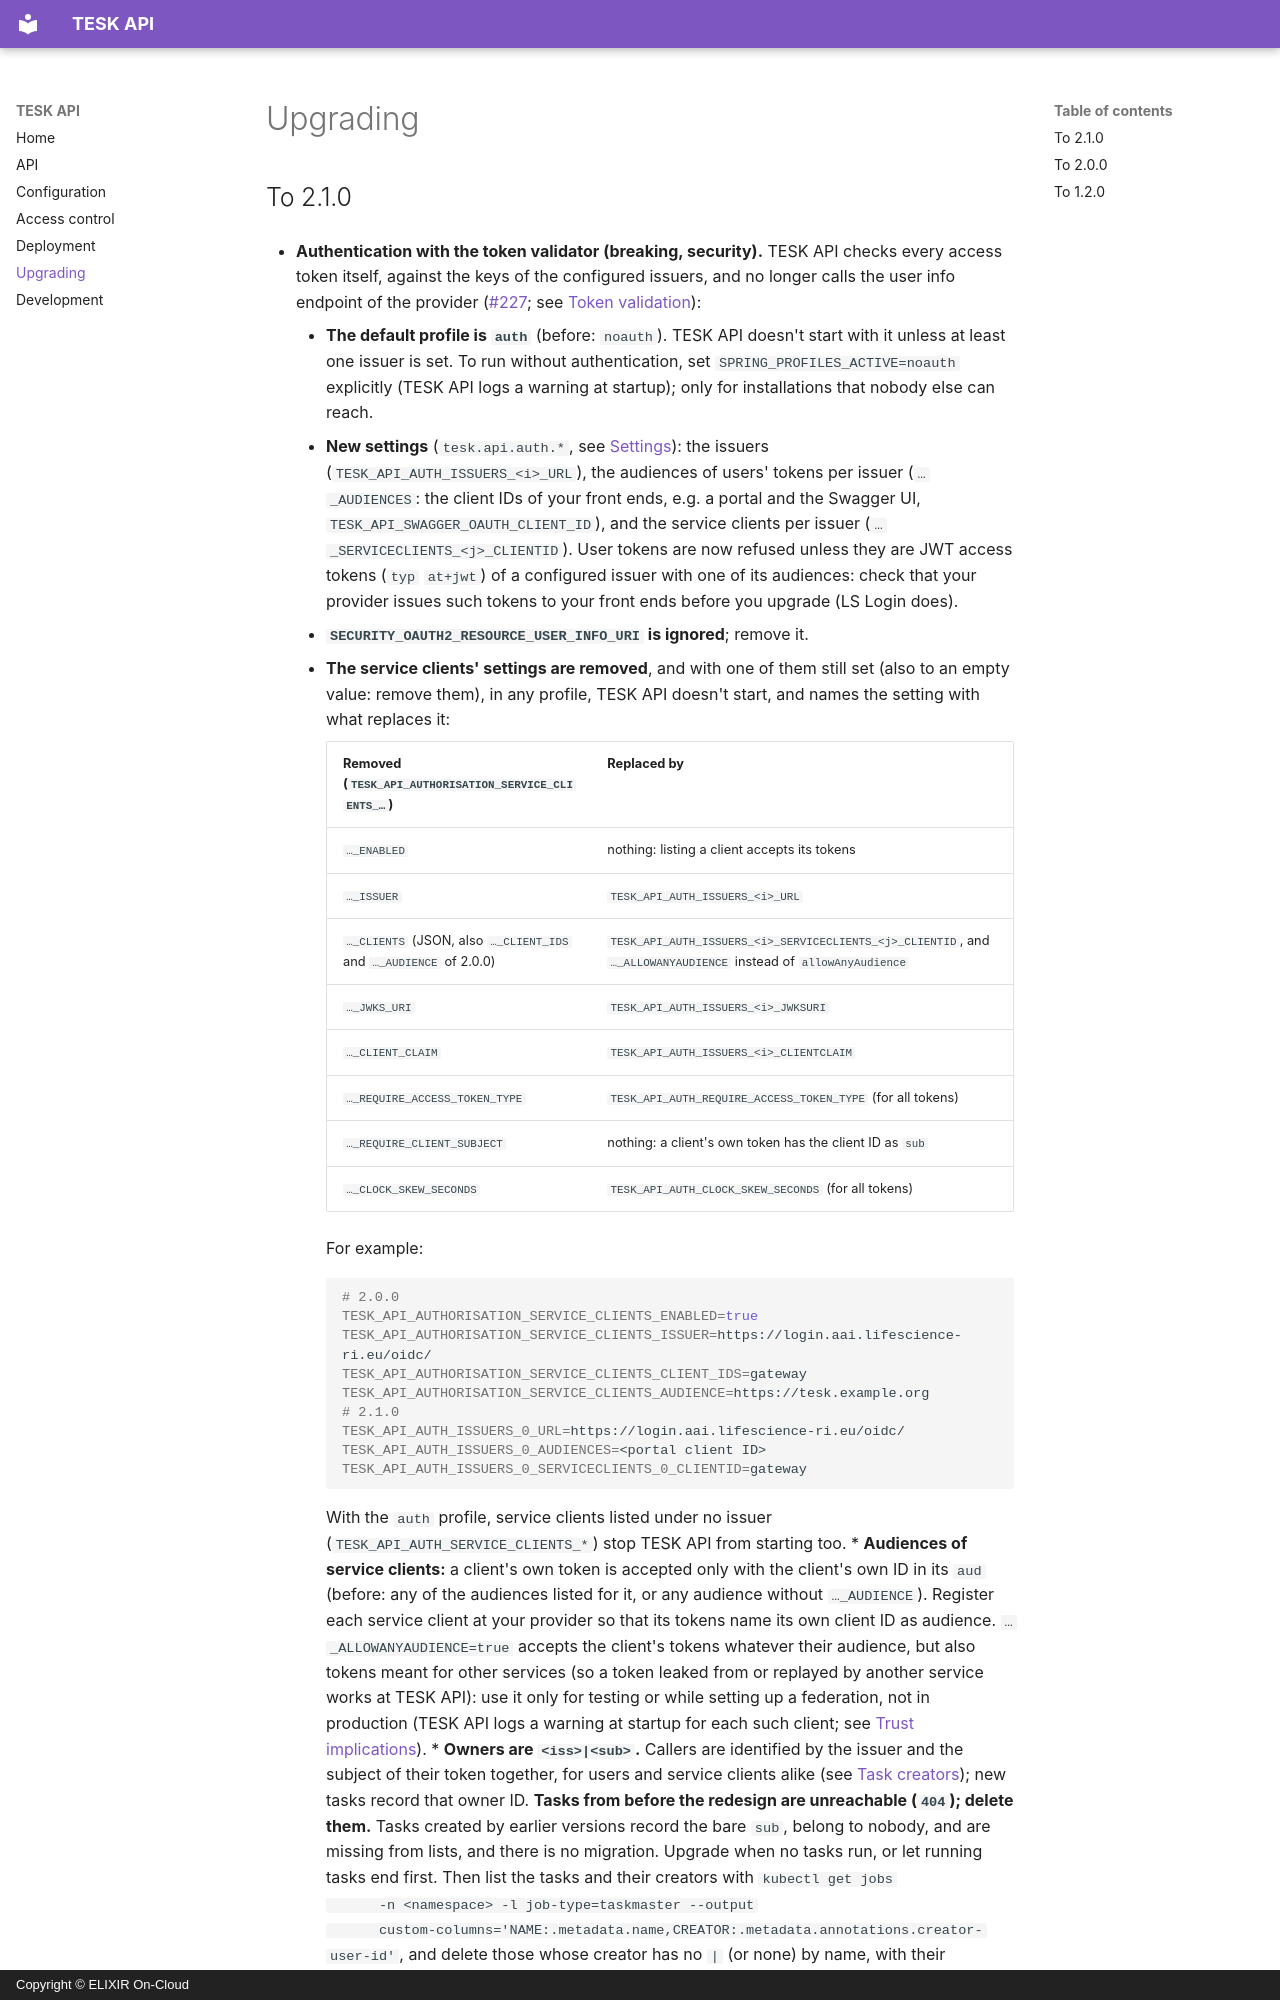

repository: elixir-cloud-aai/tesk-api · page: upgrading/index.html · generator: mkdocs · copyright: Copyright © ELIXIR On-Cloud

# Upgrading

## To 2.1.0

- **Authentication with the token validator (breaking, security).** TESK
  API checks every access token itself, against the keys of the configured
  issuers, and no longer calls the user info endpoint of the provider
  ([#227](https://github.com/elixir-cloud-aai/tesk-api/issues/227); see
  [Token validation](access-control.md#token-validation)):

    * **The default profile is `auth`** (before: `noauth`). TESK API doesn't
      start with it unless at least one issuer is set. To run without
      authentication, set `SPRING_PROFILES_ACTIVE=noauth` explicitly (TESK
      API logs a warning at startup); only for installations that nobody else
      can reach.
    * **New settings** (`tesk.api.auth.*`, see
      [Settings](access-control.md#settings)): the issuers
      (`TESK_API_AUTH_ISSUERS_<i>_URL`), the audiences of users' tokens per
      issuer (`…_AUDIENCES`: the client IDs of your front ends, e.g. a portal
      and the Swagger UI, `TESK_API_SWAGGER_OAUTH_CLIENT_ID`), and the service
      clients per issuer (`…_SERVICECLIENTS_<j>_CLIENTID`). User tokens are now
      refused unless they are JWT access tokens (`typ` `at+jwt`) of a
      configured issuer with one of its audiences: check that your provider
      issues such tokens to your front ends before you upgrade (LS Login
      does).
    * **`SECURITY_OAUTH2_RESOURCE_USER_INFO_URI` is ignored**; remove it.
    * **The service clients' settings are removed**, and with one of them
      still set (also to an empty value: remove them), in any profile, TESK
      API doesn't start, and names the setting with what replaces it:

        Removed (`TESK_API_AUTHORISATION_SERVICE_CLIENTS_…`) | Replaced by
        --- | ---
        `…_ENABLED` | nothing: listing a client accepts its tokens
        `…_ISSUER` | `TESK_API_AUTH_ISSUERS_<i>_URL`
        `…_CLIENTS` (JSON, also `…_CLIENT_IDS` and `…_AUDIENCE` of 2.0.0) | `TESK_API_AUTH_ISSUERS_<i>_SERVICECLIENTS_<j>_CLIENTID`, and `…_ALLOWANYAUDIENCE` instead of `allowAnyAudience`
        `…_JWKS_URI` | `TESK_API_AUTH_ISSUERS_<i>_JWKSURI`
        `…_CLIENT_CLAIM` | `TESK_API_AUTH_ISSUERS_<i>_CLIENTCLAIM`
        `…_REQUIRE_ACCESS_TOKEN_TYPE` | `TESK_API_AUTH_REQUIRE_ACCESS_TOKEN_TYPE` (for all tokens)
        `…_REQUIRE_CLIENT_SUBJECT` | nothing: a client's own token has the client ID as `sub`
        `…_CLOCK_SKEW_SECONDS` | `TESK_API_AUTH_CLOCK_SKEW_SECONDS` (for all tokens)

        For example:

        ```bash
        # 2.0.0
        TESK_API_AUTHORISATION_SERVICE_CLIENTS_ENABLED=true
        TESK_API_AUTHORISATION_SERVICE_CLIENTS_ISSUER=https://login.aai.lifescience-ri.eu/oidc/
        TESK_API_AUTHORISATION_SERVICE_CLIENTS_CLIENT_IDS=gateway
        TESK_API_AUTHORISATION_SERVICE_CLIENTS_AUDIENCE=https://tesk.example.org
        # 2.1.0
        TESK_API_AUTH_ISSUERS_0_URL=https://login.aai.lifescience-ri.eu/oidc/
        TESK_API_AUTH_ISSUERS_0_AUDIENCES=<portal client ID>
        TESK_API_AUTH_ISSUERS_0_SERVICECLIENTS_0_CLIENTID=gateway
        ```

        With the `auth` profile, service clients listed under no issuer
        (`TESK_API_AUTH_SERVICE_CLIENTS_*`) stop TESK API from starting too.
    * **Audiences of service clients:** a client's own token is accepted only
      with the client's own ID in its `aud` (before: any of the audiences
      listed for it, or any audience without `…_AUDIENCE`). Register each
      service client at your provider so that its tokens name its own client
      ID as audience. `…_ALLOWANYAUDIENCE=true` accepts the client's tokens
      whatever their audience, but also tokens meant for other services (so
      a token leaked from or replayed by another service works at TESK API):
      use it only for testing or while setting up a federation, not in
      production (TESK API logs a warning at startup for each such client;
      see [Trust implications](access-control.md#trust-implications)).
    * **Owners are `<iss>|<sub>`.** Callers are identified by the issuer and
      the subject of their token together, for users and service clients
      alike (see [Task creators](access-control.md#task-creators)); new tasks
      record that owner ID. **Tasks from before the redesign are unreachable
      (`404`); delete them.** Tasks created by earlier versions record the
      bare `sub`, belong to nobody, and are missing from lists, and there is
      no migration. Upgrade when no tasks run, or let running tasks end
      first. Then list the tasks and their creators with `kubectl get jobs
      -n <namespace> -l job-type=taskmaster --output
      custom-columns='NAME:.metadata.name,CREATOR:.metadata.annotations.creator-user-id'`,
      and delete those whose creator has no `|` (or none) by name, with
      their executors' jobs and ConfigMaps (see "Deleted tasks" under [To
      1.2.0](#to-120)), once nobody needs them, except those of
      `anonymousUser`: with `noauth`, the owner stays `anonymousUser`, and
      its tasks stay reachable with `noauth`.
    * **`503 Service Unavailable`** answers a token whose issuer's keys
      can't be fetched (before: `401 Unauthorized`), so that clients retry.
    * **Tokens are ignored on public endpoints:** service info (unless
      `TESK_API_SERVICE_INFO_PUBLIC` is `false`), the API description and the
      Swagger UI answer with any token as without one (before: `401` with an
      invalid token).
    * **Delegated tokens** (with an `act` claim, from a token exchange) are
      refused (`401`), until a later release accepts them.
